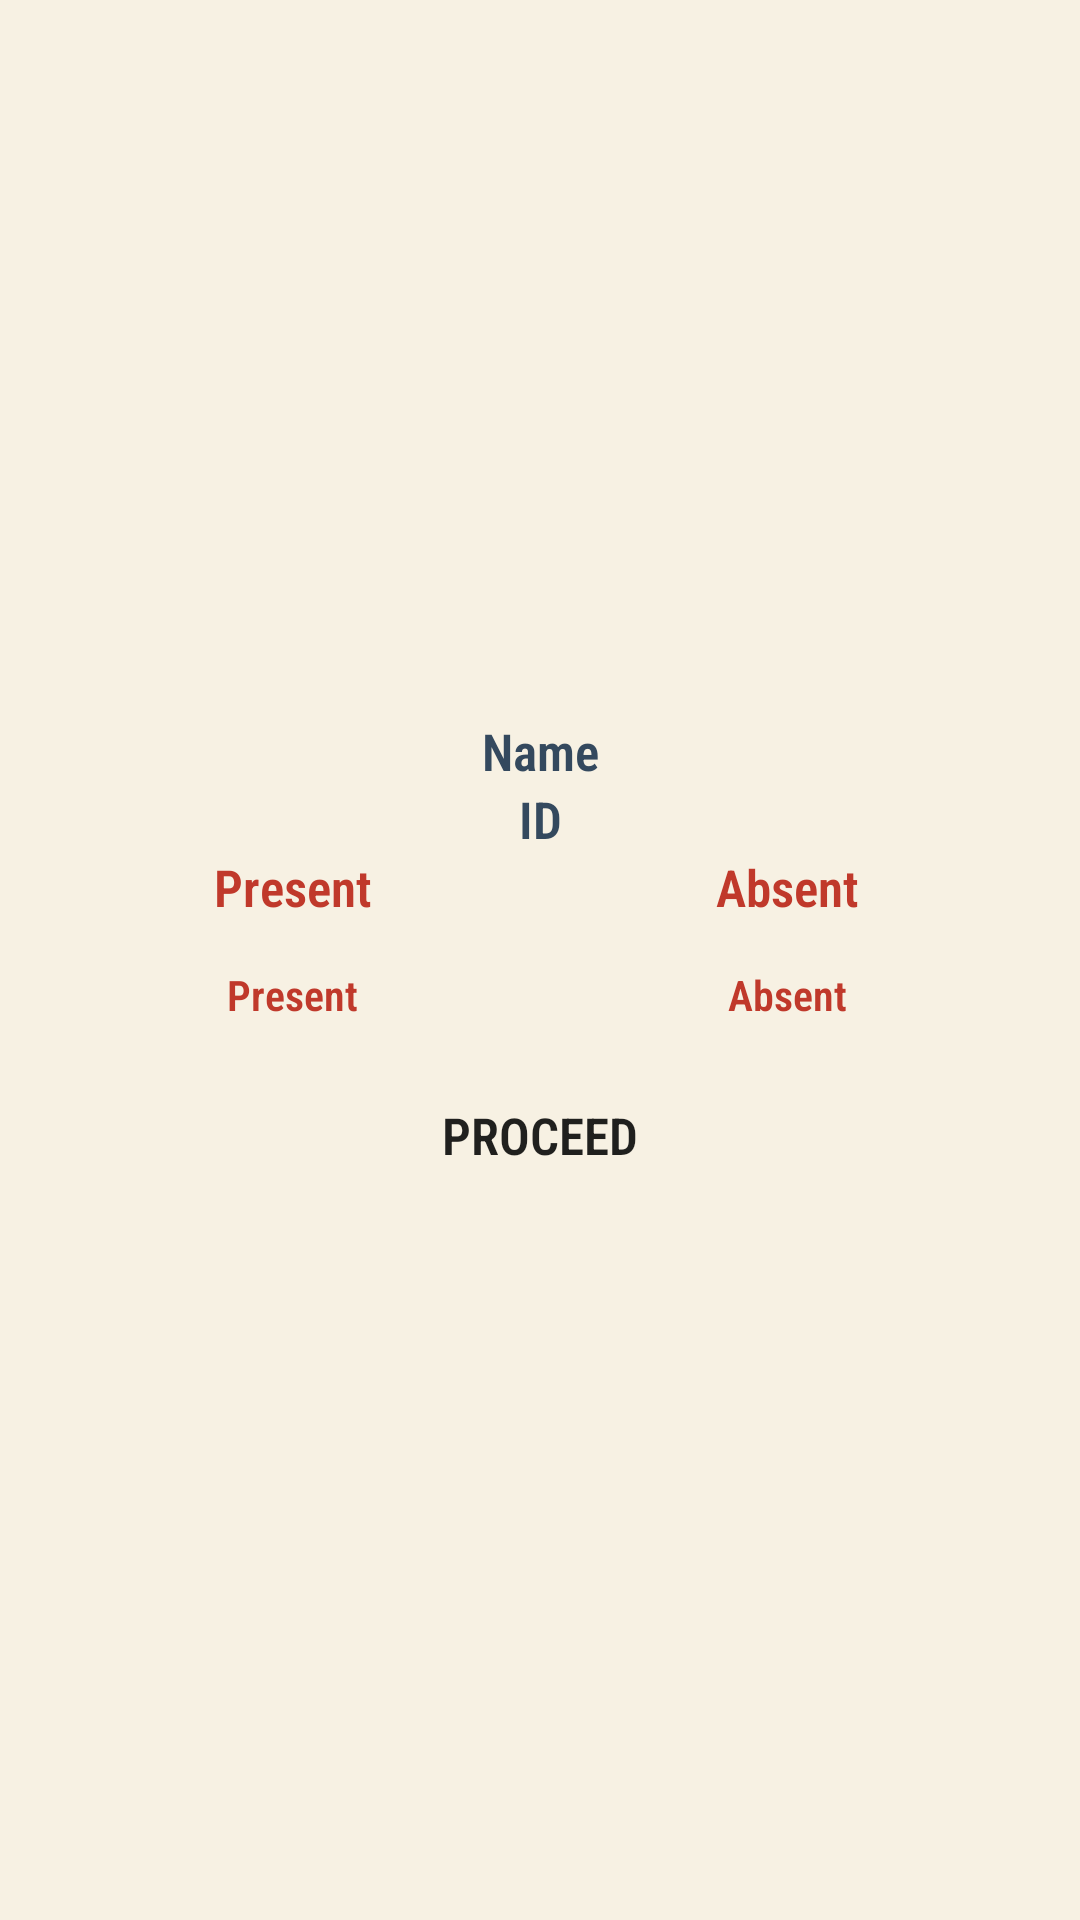

Write the Android layout XML for this screen, with the resource values it uses.
<!-- AndroidManifest.xml: application theme Theme.AlfajiriMobileClassAttendance -->
<!-- res/layout/view_attendance.xml -->
<?xml version="1.0" encoding="utf-8"?>
<LinearLayout
    xmlns:android="http://schemas.android.com/apk/res/android"
    android:layout_width="match_parent"
    android:layout_height="match_parent"
    android:orientation="vertical"
    android:gravity="center"
    android:padding="15dp"
    android:background="@color/dfwhite">

    <TextView
        android:id="@+id/txtViewName"
        android:layout_width="match_parent"
        android:layout_height="wrap_content"
        android:text="Name"
        android:textSize="17sp"
        android:textColor="@color/aspha"
        android:textAlignment="center"
        android:fontFamily="sans-serif-condensed-light"
        android:textStyle="bold"/>

    <TextView
        android:id="@+id/txtViewID"
        android:layout_width="match_parent"
        android:layout_height="wrap_content"
        android:text="ID"
        android:textSize="17sp"
        android:textColor="@color/aspha"
        android:textAlignment="center"
        android:fontFamily="sans-serif-condensed-light"
        android:textStyle="bold"/>

    <LinearLayout
        android:layout_width="match_parent"
        android:layout_height="wrap_content"
        android:weightSum="2">

        <TextView
            android:layout_width="0dp"
            android:layout_height="wrap_content"
            android:layout_weight="1"
            android:text="Present"
            android:textSize="17sp"
            android:textAlignment="center"
            android:textColor="@color/stell"
            android:textStyle="bold"
            android:fontFamily="sans-serif-condensed-light"/>

        <TextView
            android:layout_width="0dp"
            android:layout_height="wrap_content"
            android:layout_weight="1"
            android:text="Absent"
            android:textSize="17sp"
            android:textAlignment="center"
            android:textColor="@color/stell"
            android:textStyle="bold"
            android:fontFamily="sans-serif-condensed-light"/>

    </LinearLayout>

    <LinearLayout
        android:layout_width="match_parent"
        android:layout_height="wrap_content"
        android:weightSum="2"
        android:layout_marginTop="15dp">

        <TextView
            android:id="@+id/presentVStudent"
            android:layout_width="0dp"
            android:layout_height="wrap_content"
            android:layout_weight="1"
            android:text="Present"
            android:textColor="@color/stell"
            android:textSize="14sp"
            android:textAlignment="center"
            android:fontFamily="sans-serif-condensed-light"
            android:textStyle="bold"/>

        <TextView
            android:id="@+id/absentVStudent"
            android:layout_width="0dp"
            android:layout_height="wrap_content"
            android:layout_weight="1"
            android:text="Absent"
            android:textColor="@color/stell"
            android:textSize="14sp"
            android:textAlignment="center"
            android:fontFamily="sans-serif-condensed-light"
            android:textStyle="bold"/>

    </LinearLayout>

    <Button
        android:id="@+id/proceedBtn"
        android:layout_width="match_parent"
        android:layout_height="45dp"
        android:text="Proceed"
        android:textStyle="bold"
        android:fontFamily="sans-serif-condensed-light"
        android:textSize="17sp"
        android:layout_marginTop="15sp"
        android:background="@drawable/border"/>

</LinearLayout>
<!-- resources referenced by this layout -->
<resources>
  <color name="aspha">#34495e</color>
  <color name="dfwhite">#f7f1e3</color>
  <color name="stell">#c0392b</color>
  <style name="Theme.AlfajiriMobileClassAttendance" parent="Theme.MaterialComponents.DayNight.NoActionBar">
          
          <item name="colorPrimary">@color/purple_500</item>
          <item name="colorPrimaryVariant">@color/stell</item>
          <item name="colorOnPrimary">@color/white</item>
          
          <item name="colorSecondary">@color/teal_200</item>
          <item name="colorSecondaryVariant">@color/teal_700</item>
          <item name="colorOnSecondary">@color/black</item>
          
          <item name="android:statusBarColor" tools:targetApi="l">?attr/colorPrimaryVariant</item>
          
      </style>
  <color name="purple_500">#c0392b</color>
  <color name="white">#FFFFFFFF</color>
  <color name="teal_200">#80CBC4</color>
  <color name="teal_700">#00796B</color>
  <color name="black">#FF000000</color>
</resources>
